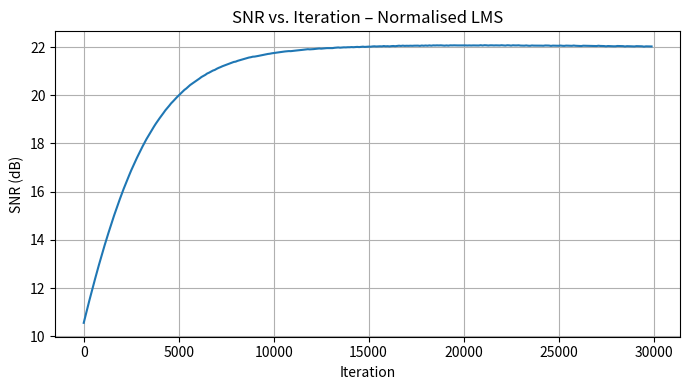

Write the Python code that produced this figure.
import numpy as np
import matplotlib.pyplot as plt

fs, fin, VFS = 500e6, 200e6, 1.0
N           = 2**12
t           = np.arange(N) / fs
x           = VFS * np.sin(2*np.pi*fin*t)

num_stages  = 6
N_cal       = 4
M           = 7

error_params = dict(
    ota_gain     = 200,
    cap_mismatch = 0.4,
    ota_offset   = 0.1,
    comp_offset  = 0.1,
)

class MDAC25:
    def __init__(self, Vr, ota_gain=np.inf, ota_offset=0.0,
                 cap_mismatch=0.0, comp_offset=0.0):
        self.Vr_nom      = Vr
        self.ota_gain    = ota_gain
        self.ota_offset  = ota_offset
        self.cap_mismatch= cap_mismatch
        self.comp_offset = comp_offset
        
        self.levels = 7
        self.offset = (self.levels-1)/2
        self.G_nom  = 4.0
        self.Vr     = self.Vr_nom * (1 + self.cap_mismatch)
    
    def step(self, u):
        u1      = u + self.ota_offset
        G_eff   = self.G_nom if np.isinf(self.ota_gain) else self.G_nom * (self.ota_gain/(self.ota_gain+1))
        u_cmp   = u1 + self.comp_offset
        b       = np.floor(G_eff*u_cmp/self.Vr + self.offset + 0.5)
        b       = np.clip(b, 0, self.levels-1).astype(int)
        residue = G_eff*u1 - (b - self.offset)*self.Vr
        return b, residue

def build_phi(mdacs):
    phi, res = np.zeros((num_stages, N)), x.copy()
    for i, stg in enumerate(mdacs):
        b, res = stg.step(res)
        phi[i, :] = b - stg.offset
    return phi

phi_err   = build_phi([MDAC25(VFS, **error_params) for _ in range(num_stages)])
phi_ideal = build_phi([MDAC25(VFS)                  for _ in range(num_stages)])

ideal_w   = np.array([M**(num_stages-1-i) for i in range(num_stages)], dtype=float)
raw_ideal = ideal_w @ phi_ideal

def compute_snr(w):
    raw_est = w @ phi_err
    maxr    = M**num_stages - 1
    code13  = np.round((raw_est + maxr/2)*(2**13-1)/maxr)
    analog  = (code13/(2**13-1)*2 - 1)*VFS
    return 10*np.log10(np.mean(x**2)/np.mean((analog - x)**2))

mu       = 0.001
eps      = 1e-6
max_iters= 30000
record   = 100

w        = ideal_w.copy()
its, snr = [], []

for k in range(max_iters):
    n        = k % N
    phi_vec  = phi_err[:N_cal, n]
    e        = raw_ideal[n] - (w @ phi_err[:, n])
    norm2    = np.sum(phi_vec**2) + eps
    w[:N_cal]+= mu * e * phi_vec / norm2
    
    if k % record == 0:
        its.append(k)
        snr.append(compute_snr(w))

its = np.array(its); snr = np.array(snr)

plt.figure(figsize=(7,4))
plt.plot(its, snr)
plt.title("SNR vs. Iteration – Normalised LMS")
plt.xlabel("Iteration")
plt.ylabel("SNR (dB)")
plt.grid(True)
plt.tight_layout()
plt.show()

